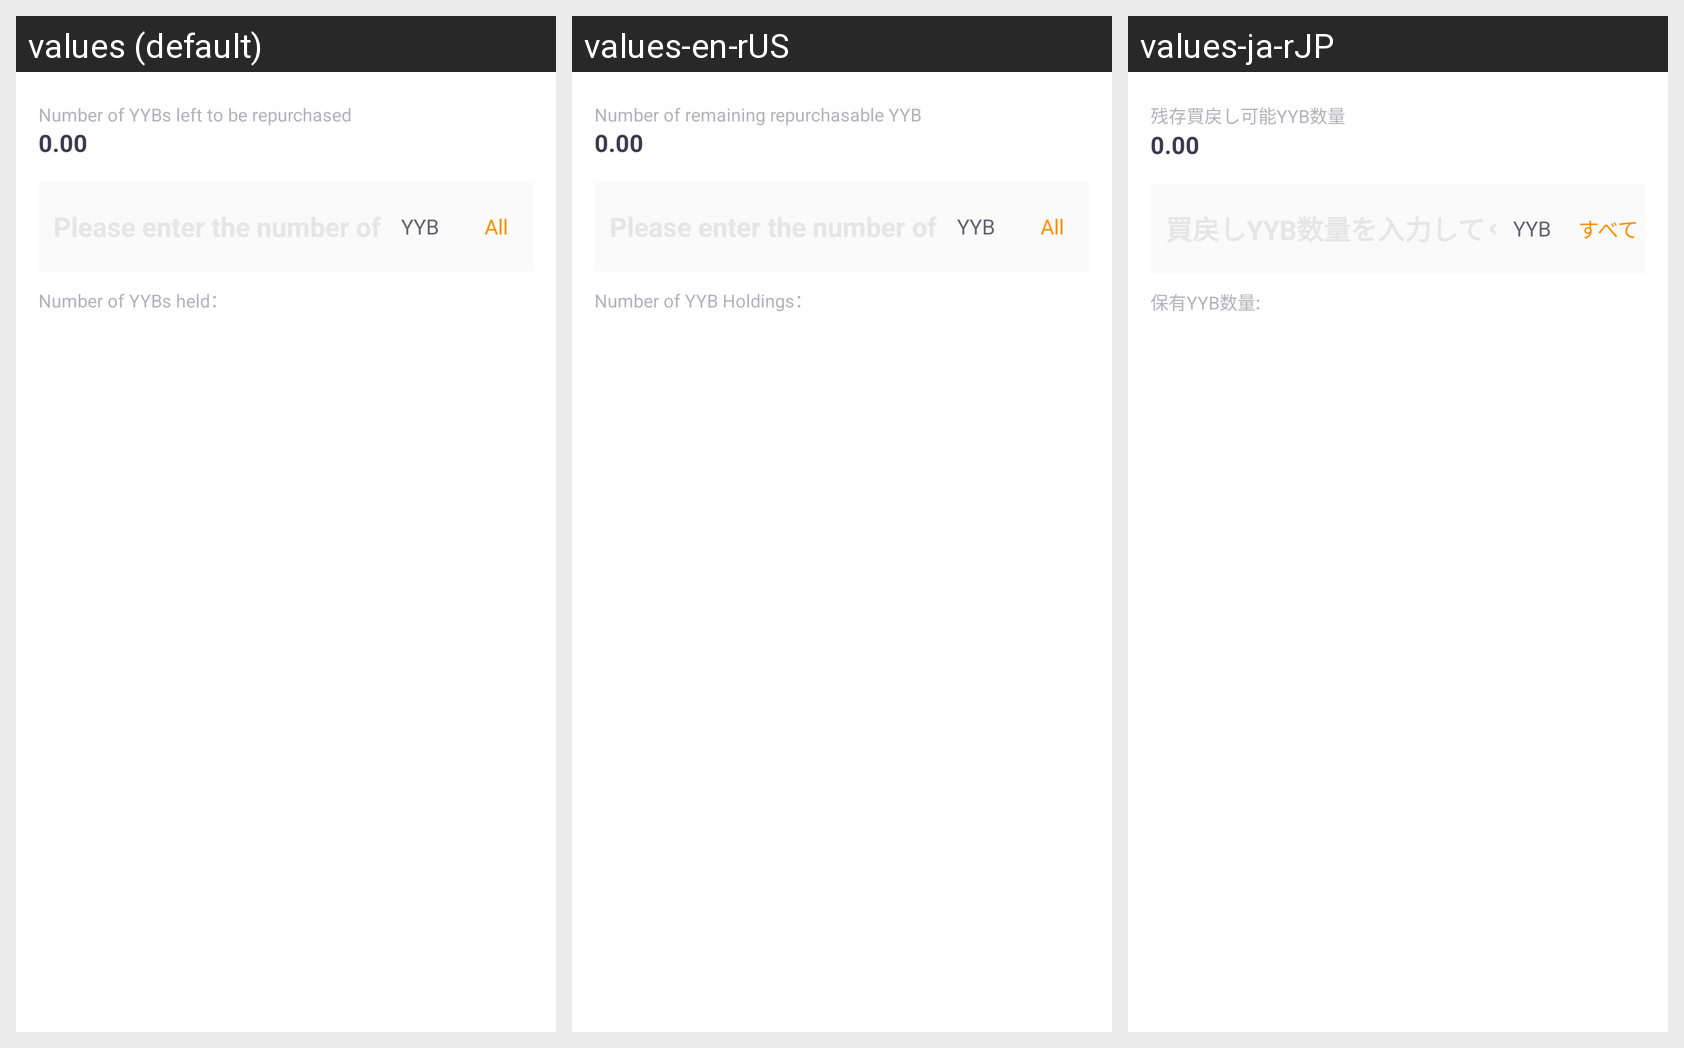

The same Android screen rendered under several of its app's locales, left to right. List the strings drawn on it with the default value and each locale's translation.
Android screen res/layout/yyb_buy_back_dialog.xml rendered under 3 locales, left to right: values (default), values-en-rUS, values-ja-rJP. Device: Nexus 5 (rendered at 1080×1920; each locale shown at half size, 540×960, under a caption strip naming it); theme AppThemeToolBar.Translucent.
Other locales in the repository, not shown: values-de-rDE, values-es, values-fr, values-jp, values-ko, values-pt, values-ru, values-zh-rCN, values-zh-rTW.
Strings drawn on this screen, with the default value and each locale's value (text and hints the layout hard-codes, and strings that could not be matched under every locale, appear in the picture but are not listed):

shengyukehuigouyybshuliang
  values: Number of YYBs left to be repurchased
  values-en-rUS: Number of remaining repurchasable YYB
  values-ja-rJP: 残存買戻し可能YYB数量

quanbu
  values: All
  values-en-rUS: All
  values-ja-rJP: すべて

chiyouyybshuliang
  values: Number of YYBs held：
  values-en-rUS: Number of YYB Holdings：
  values-ja-rJP: 保有YYB数量:
